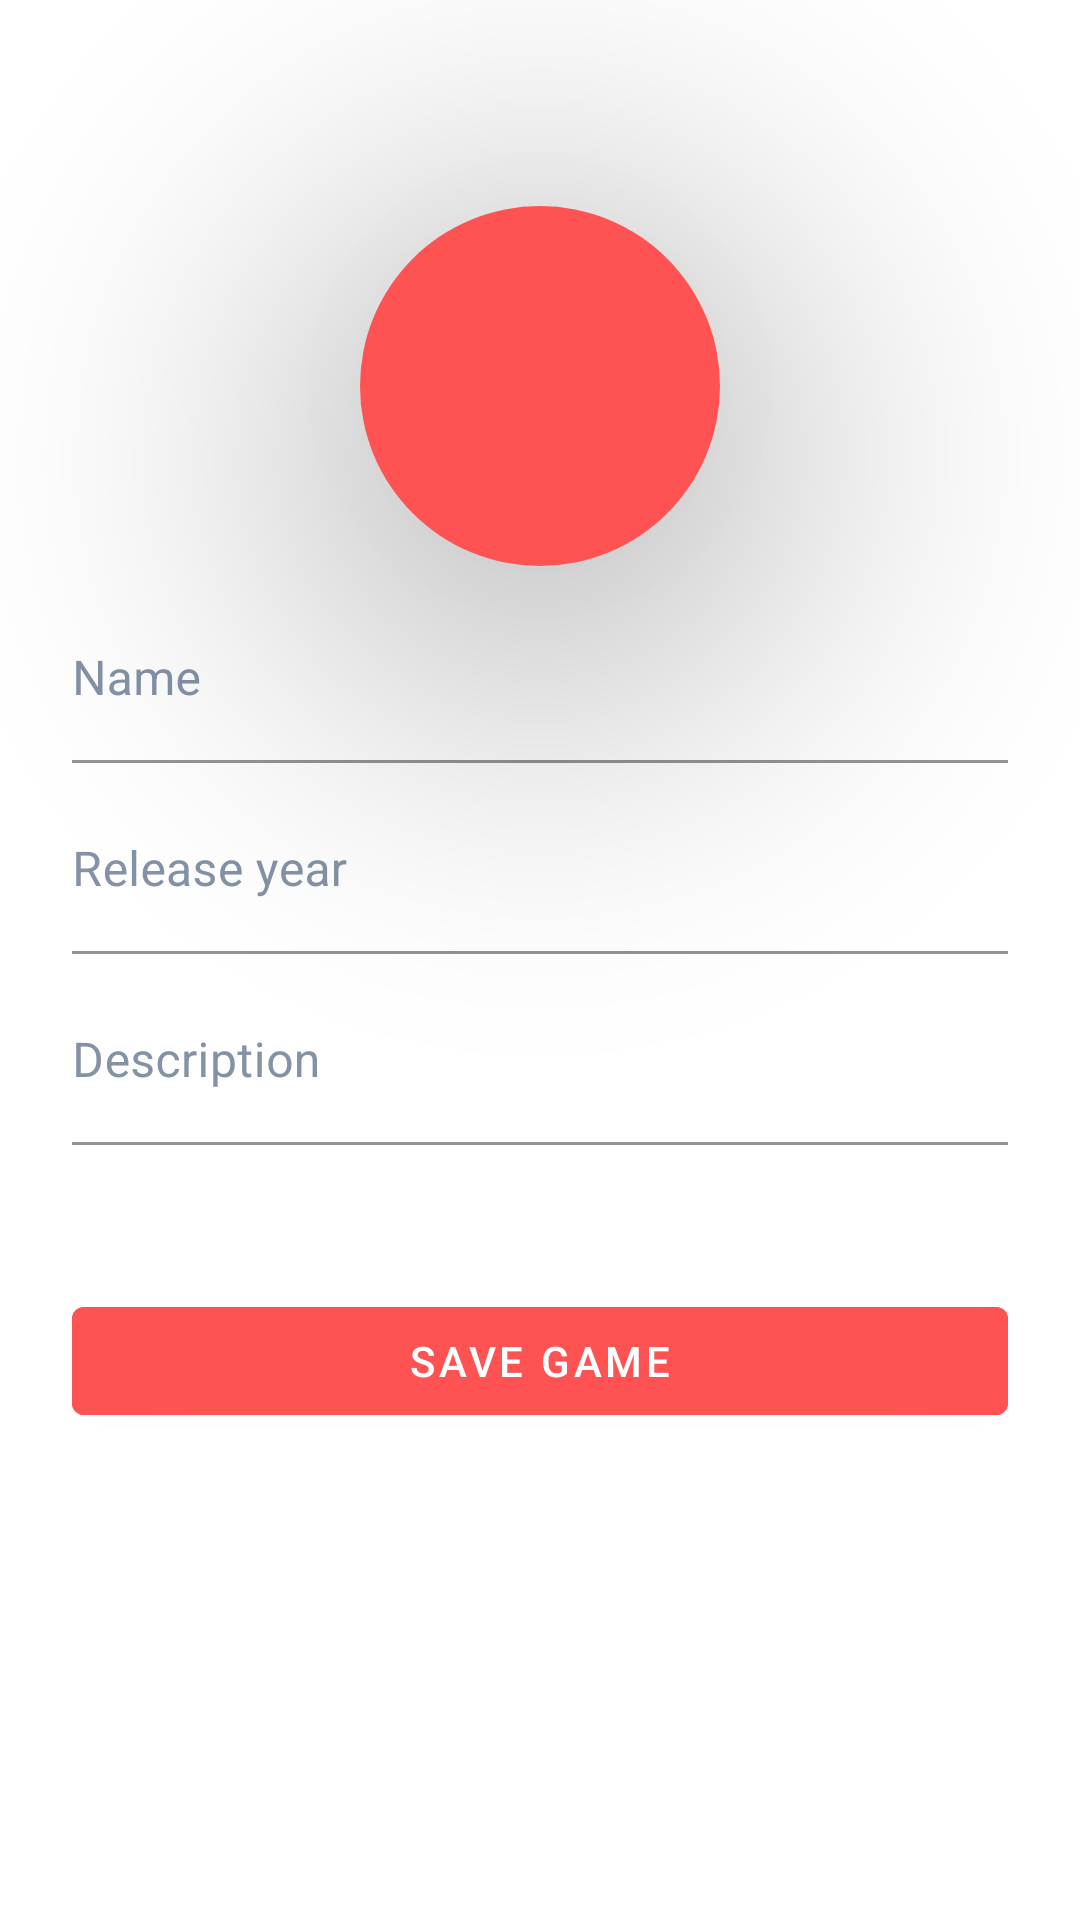

Produce the Android XML layout that renders to this screen, including the resource entries it uses.
<!-- AndroidManifest.xml: application theme Theme.Games -->
<!-- res/layout/fragment_edit_game.xml -->
<?xml version="1.0" encoding="utf-8"?>
<androidx.constraintlayout.widget.ConstraintLayout xmlns:android="http://schemas.android.com/apk/res/android"
    xmlns:app="http://schemas.android.com/apk/res-auto"
    xmlns:tools="http://schemas.android.com/tools"
    android:layout_width="match_parent"
    android:layout_height="match_parent"
    tools:context=".home.edit.EditGameFragment">

    <androidx.constraintlayout.widget.ConstraintLayout
        android:layout_width="match_parent"
        android:layout_height="wrap_content"
        android:translationY="-70dp"
        app:layout_constraintBottom_toBottomOf="parent"
        app:layout_constraintEnd_toEndOf="parent"
        app:layout_constraintStart_toStartOf="parent"
        app:layout_constraintTop_toTopOf="parent">

        <com.google.android.material.imageview.ShapeableImageView
            android:id="@+id/iv_game_image"
            style="@style/Games.Edit.RoundedImageViewStyle"
            android:background="@color/red"
            android:scaleType="centerCrop"
            android:src="@drawable/layer_ic_camera"
            app:layout_constraintBottom_toTopOf="@id/container"
            app:layout_constraintEnd_toEndOf="parent"
            app:layout_constraintStart_toStartOf="parent"
            app:layout_constraintTop_toTopOf="parent"
            app:layout_constraintVertical_chainStyle="packed"
            app:shapeAppearanceOverlay="@style/Games.Edit.RoundedImageViewShape" />

        <LinearLayout
            android:id="@+id/container"
            android:layout_width="match_parent"
            android:layout_height="wrap_content"
            android:layout_margin="@dimen/layout_container_padding"
            android:background="@drawable/shape_login_layout_container"
            android:orientation="vertical"
            android:paddingStart="@dimen/layout_container_padding"
            android:paddingTop="@dimen/layout_image_padding"
            android:paddingEnd="@dimen/layout_container_padding"
            android:paddingBottom="@dimen/layout_container_padding"
            app:layout_constraintBottom_toBottomOf="parent"
            app:layout_constraintEnd_toEndOf="parent"
            app:layout_constraintStart_toStartOf="parent"
            app:layout_constraintTop_toBottomOf="@id/iv_game_image">

            <com.google.android.material.textfield.TextInputLayout
                android:id="@+id/til_name"
                style="@style/Games.TextInputLayout"
                android:hint="@string/name">

                <com.google.android.material.textfield.TextInputEditText
                    android:id="@+id/tie_name"
                    style="@style/Games.TextInputEditText"
                    android:inputType="text" />

            </com.google.android.material.textfield.TextInputLayout>

            <com.google.android.material.textfield.TextInputLayout
                android:id="@+id/til_release_year"
                style="@style/Games.TextInputLayout"
                android:hint="@string/release_year">

                <com.google.android.material.textfield.TextInputEditText
                    android:id="@+id/tie_release_year"
                    style="@style/Games.TextInputEditText"
                    android:inputType="numberSigned"
                    android:maxLength="4" />

            </com.google.android.material.textfield.TextInputLayout>

            <com.google.android.material.textfield.TextInputLayout
                android:id="@+id/til_description"
                style="@style/Games.TextInputLayout"
                android:hint="@string/description">

                <com.google.android.material.textfield.TextInputEditText
                    android:id="@+id/tie_description"
                    style="@style/Games.TextInputEditText"
                    android:inputType="textMultiLine"
                    android:maxLines="5"
                    android:scrollbars="vertical" />

            </com.google.android.material.textfield.TextInputLayout>

            <com.google.android.material.button.MaterialButton
                android:id="@+id/btn_save_game"
                style="@style/Games.Button"
                android:layout_width="match_parent"
                android:layout_height="wrap_content"
                android:layout_marginTop="48dp"
                android:text="@string/save_game" />

        </LinearLayout>

    </androidx.constraintlayout.widget.ConstraintLayout>

</androidx.constraintlayout.widget.ConstraintLayout>
<!-- resources referenced by this layout -->
<resources>
  <color name="red">#FF5252</color>
  <dimen name="layout_container_padding">12dp</dimen>
  <dimen name="layout_image_padding">60dp</dimen>
  <!-- drawable layer_ic_camera (drawable-v24) -->
  <layer-list xmlns:android="http://schemas.android.com/apk/res/android">
      <item
          android:bottom="20dp"
          android:drawable="@drawable/ic_camera"
          android:left="20dp"
          android:right="20dp"
          android:top="20dp"/>
  </layer-list>
  <string name="description">Description</string>
  <string name="name">Name</string>
  <string name="release_year">Release year</string>
  <string name="save_game">Save game</string>
  <style name="Games.Button">
          <item name="android:layout_width">match_parent</item>
          <item name="android:layout_height">wrap_content</item>
          <item name="android:backgroundTint">@color/red</item>
      </style>
  <style name="Games.Edit.RoundedImageViewShape">
          <item name="cornerFamily">rounded</item>
          <item name="cornerSize">50%</item>
      </style>
  <style name="Games.Edit.RoundedImageViewStyle">
          <item name="android:layout_width">120dp</item>
          <item name="android:layout_height">120dp</item>
          <item name="android:layout_gravity">center</item>
          <item name="android:translationY">70dp</item>
          <item name="android:translationZ">70dp</item>
      </style>
  <style name="Games.TextInputEditText">
          <item name="android:layout_width">match_parent</item>
          <item name="android:layout_height">wrap_content</item>
          <item name="android:paddingStart">0dp</item>
          <item name="android:paddingEnd">0dp</item>
          <item name="android:background">@color/white</item>
          <item name="android:textColor">@color/green</item>
          <item name="colorPrimary">@color/red</item>
          <item name="colorSecondary">@color/red</item>
      </style>
  <style name="Games.TextInputLayout">
          <item name="android:layout_width">match_parent</item>
          <item name="android:layout_height">wrap_content</item>
          <item name="android:layout_marginTop">8dp</item>
          <item name="android:paddingStart">0dp</item>
          <item name="android:paddingEnd">0dp</item>
          <item name="android:textColorHint">@color/light_gray</item>
          <item name="boxBackgroundColor">@color/white</item>
          <item name="boxStrokeColor">@color/almost_white</item>
          <item name="colorPrimary">@color/red</item>
          <item name="colorSecondary">@color/red</item>
      </style>
  <style name="Theme.Games" parent="Theme.MaterialComponents.Light.NoActionBar">
          <item name="windowActionBar">false</item>
          <item name="windowNoTitle">true</item>
  
          <item name="colorPrimary">@color/green</item>
          <item name="colorPrimaryVariant">@color/purple_700</item>
          <item name="colorOnPrimary">@color/white</item>
  
          <item name="colorSecondary">@color/red</item>
          <item name="colorSecondaryVariant">@color/teal_700</item>
          <item name="colorOnSecondary">@color/white</item>
          <item name="colorControlNormal">@color/white</item>
          <item name="android:statusBarColor" tools:targetApi="l">@color/dark_green</item>
          <item name="android:navigationBarColor">@color/blueish_grey</item>
      </style>
  <color name="white">#FFFFFF</color>
  <color name="green">#00796B</color>
  <color name="light_gray">#8492A6</color>
  <color name="almost_white">#C0CCDA</color>
  <color name="purple_700">#FF3700B3</color>
  <color name="teal_700">#FF018786</color>
  <color name="dark_green">#004A41</color>
  <color name="blueish_grey">#1E2D3E</color>
</resources>
